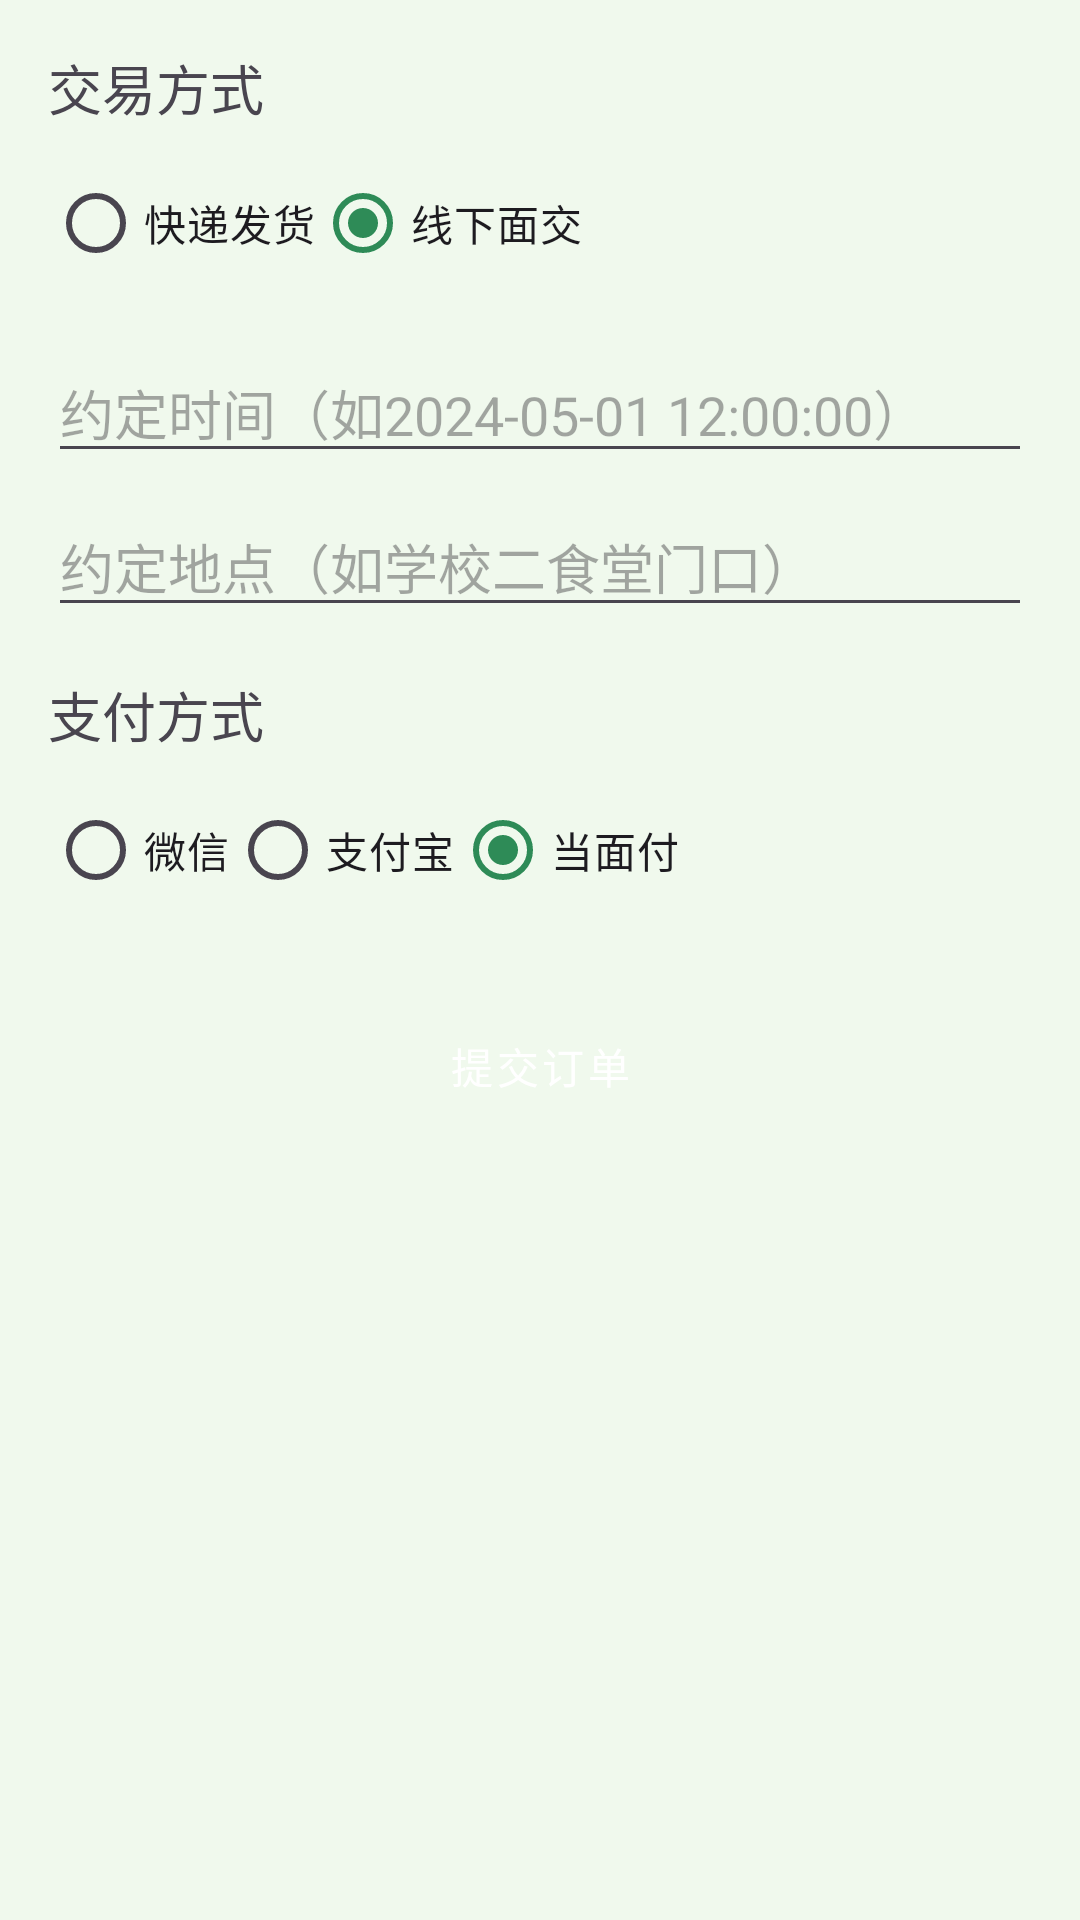

This screen was rendered from an Android layout file. Write that file and the resources it references.
<!-- AndroidManifest.xml: application theme Theme.EtradeAndroid -->
<!-- res/layout/activity_create_order.xml -->
<?xml version="1.0" encoding="utf-8"?>
<LinearLayout xmlns:android="http://schemas.android.com/apk/res/android"
    android:layout_width="match_parent"
    android:layout_height="match_parent"
    android:orientation="vertical"
    android:padding="16dp">

    <TextView
        android:layout_width="wrap_content"
        android:layout_height="wrap_content"
        android:text="交易方式"
        android:textSize="18sp"
        android:layout_marginBottom="8dp"/>
    <RadioGroup
        android:id="@+id/rg_trade_type"
        android:layout_width="match_parent"
        android:layout_height="wrap_content"
        android:orientation="horizontal">
        <RadioButton
            android:id="@+id/rb_express"
            android:layout_width="wrap_content"
            android:layout_height="wrap_content"
            android:text="快递发货"/>
        <RadioButton
            android:id="@+id/rb_meet"
            android:layout_width="wrap_content"
            android:layout_height="wrap_content"
            android:text="线下面交"
            android:checked="true"/>
    </RadioGroup>

    <EditText
        android:id="@+id/et_meeting_time"
        android:layout_width="match_parent"
        android:layout_height="wrap_content"
        android:hint="约定时间（如2024-05-01 12:00:00）"
        android:layout_marginTop="16dp"/>
    <EditText
        android:id="@+id/et_meeting_location"
        android:layout_width="match_parent"
        android:layout_height="wrap_content"
        android:hint="约定地点（如学校二食堂门口）"
        android:layout_marginTop="8dp"/>

    <EditText
        android:id="@+id/et_address_id"
        android:layout_width="match_parent"
        android:layout_height="wrap_content"
        android:hint="收货地址ID（纯数字）"
        android:layout_marginTop="16dp"
        android:visibility="gone"/>

    <TextView
        android:layout_width="wrap_content"
        android:layout_height="wrap_content"
        android:text="支付方式"
        android:textSize="18sp"
        android:layout_marginTop="16dp"
        android:layout_marginBottom="8dp"/>
    <RadioGroup
        android:id="@+id/rg_pay_type"
        android:layout_width="match_parent"
        android:layout_height="wrap_content"
        android:orientation="horizontal">
        <RadioButton
            android:id="@+id/rb_wechat"
            android:layout_width="wrap_content"
            android:layout_height="wrap_content"
            android:text="微信"/>
        <RadioButton
            android:id="@+id/rb_alipay"
            android:layout_width="wrap_content"
            android:layout_height="wrap_content"
            android:text="支付宝"/>
        <RadioButton
            android:id="@+id/rb_face"
            android:layout_width="wrap_content"
            android:layout_height="wrap_content"
            android:text="当面付"
            android:checked="true"/>
    </RadioGroup>

    <Button
        android:id="@+id/btn_submit"
        style="@style/PrimaryButton"
        android:layout_width="match_parent"
        android:layout_height="wrap_content"
        android:text="提交订单"
        android:layout_marginTop="24dp"/>

</LinearLayout>
<!-- resources referenced by this layout -->
<resources>
  <style name="PrimaryButton" parent="Widget.MaterialComponents.Button">
          <item name="android:layout_width">match_parent</item>
          <item name="android:layout_height">wrap_content</item>
          <item name="android:minHeight">48dp</item>
          <item name="android:paddingTop">@dimen/btn_padding_vertical</item>
          <item name="android:paddingBottom">@dimen/btn_padding_vertical</item>
          <item name="android:paddingStart">@dimen/btn_padding_horizontal</item>
          <item name="android:paddingEnd">@dimen/btn_padding_horizontal</item>
          <item name="cornerRadius">@dimen/radius_full</item>
          <item name="backgroundTint">@color/primary_green</item>
          <item name="android:textColor">@color/white</item>
          <item name="android:textSize">@dimen/text_size_body</item>
          <item name="android:textAllCaps">false</item>
      </style>
  <style name="Theme.EtradeAndroid" parent="Base.Theme.EtradeAndroid" />
  <dimen name="btn_padding_vertical">12dp</dimen>
  <dimen name="btn_padding_horizontal">24dp</dimen>
  <dimen name="radius_full">24dp</dimen>
  <color name="primary_green">#2E8B57</color>
  <color name="white">#FFFFFFFF</color>
  <dimen name="text_size_body">14sp</dimen>
  <style name="Base.Theme.EtradeAndroid" parent="Theme.Material3.DayNight.NoActionBar">
          
          <item name="colorPrimary">@color/primary_green</item>
          <item name="colorOnPrimary">@color/white</item>
          <item name="colorPrimaryVariant">@color/primary_green_dark</item>
          
          
          <item name="colorSecondary">@color/accent_yellow</item>
          <item name="colorOnSecondary">@color/text_primary</item>
          
          
          <item name="android:statusBarColor">@color/primary_green</item>
          <item name="android:navigationBarColor">@color/background_white</item>
          
          
          <item name="android:windowBackground">@color/background_light</item>
          <item name="colorSurface">@color/background_white</item>
          <item name="colorOnSurface">@color/text_primary</item>
          
          
          <item name="shapeAppearanceSmallComponent">@style/ShapeAppearance.Etrade.Small</item>
          <item name="shapeAppearanceMediumComponent">@style/ShapeAppearance.Etrade.Medium</item>
          <item name="shapeAppearanceLargeComponent">@style/ShapeAppearance.Etrade.Large</item>
      </style>
  <color name="primary_green_dark">#267347</color>
  <color name="accent_yellow">#F7D44A</color>
  <color name="text_primary">#1F2E1C</color>
  <color name="background_white">#FFFFFF</color>
  <color name="background_light">#F0F9ED</color>
  <style name="ShapeAppearance.Etrade.Small" parent="ShapeAppearance.Material3.SmallComponent">
          <item name="cornerFamily">rounded</item>
          <item name="cornerSize">12dp</item>
      </style>
  <style name="ShapeAppearance.Etrade.Medium" parent="ShapeAppearance.Material3.MediumComponent">
          <item name="cornerFamily">rounded</item>
          <item name="cornerSize">16dp</item>
      </style>
  <style name="ShapeAppearance.Etrade.Large" parent="ShapeAppearance.Material3.LargeComponent">
          <item name="cornerFamily">rounded</item>
          <item name="cornerSize">20dp</item>
      </style>
</resources>
